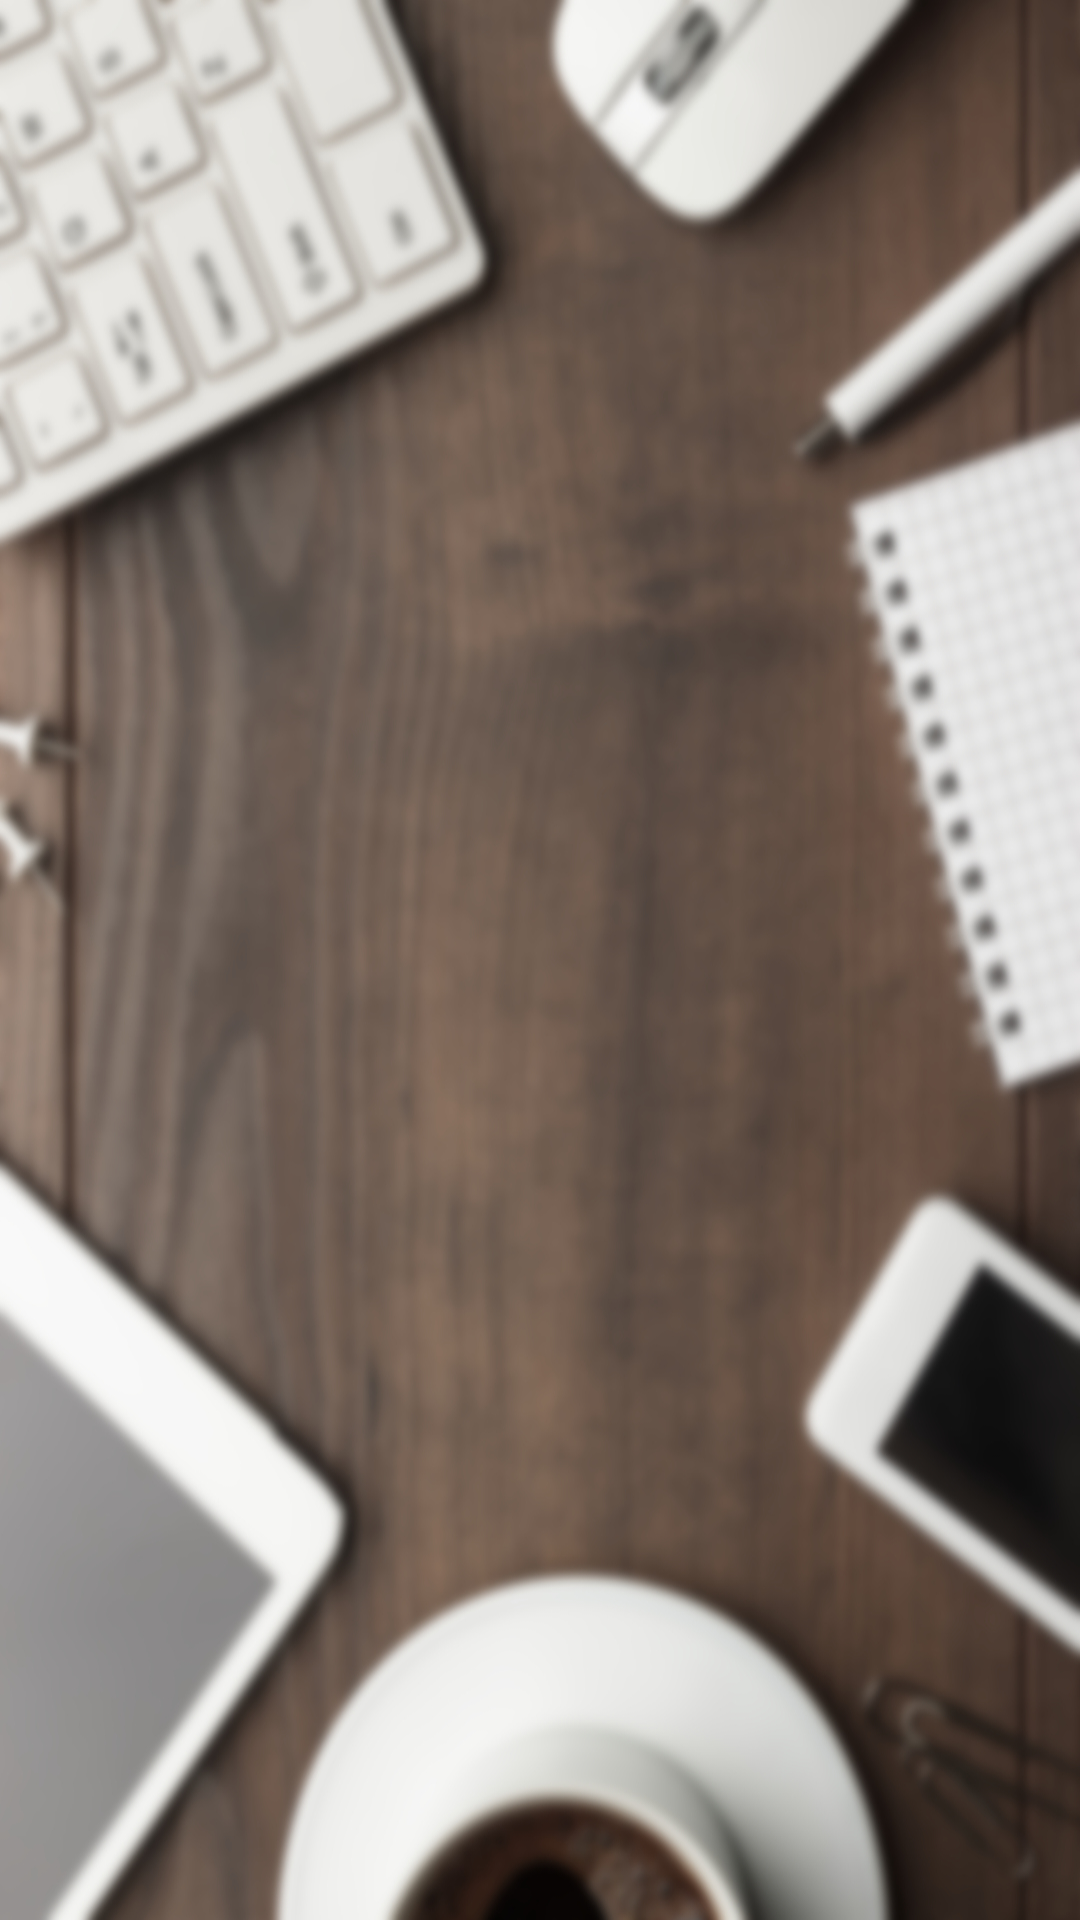

Here is an Android app screen rendered from its layout file. Give the layout XML and the strings, colors and styles it references.
<!-- AndroidManifest.xml: activity theme WelcomeTheme -->
<!-- res/layout/activity_welcome.xml -->
<?xml version="1.0" encoding="utf-8"?>
<LinearLayout xmlns:android="http://schemas.android.com/apk/res/android"
    style="@style/ContainerFull.Vertical"
    android:fitsSystemWindows="true"
    android:background="@drawable/background_office">

    <LinearLayout
        android:layout_width="match_parent"
        android:layout_height="match_parent"
        android:padding="10dp"
        android:id="@+id/container"
        android:orientation="vertical"/>

</LinearLayout>
<!-- resources referenced by this layout -->
<resources>
  <!-- drawable background_office: jpg bitmap (drawable, 430003 bytes) -->
  <style name="ContainerFull.Vertical" parent="Fill_Parent">
          <item name="android:orientation">vertical</item>
      </style>
  <style name="WelcomeTheme" parent="Theme.AppCompat.Light.NoActionBar">
          <item name="colorPrimary">@color/colorPrimary</item>
          <item name="colorPrimaryDark">@color/colorPrimaryDark</item>
          <item name="colorAccent">@color/colorAccent</item>
          <item name="android:windowTranslucentNavigation">true</item>
          <item name="android:windowTranslucentStatus">true</item>
          <item name="android:windowDrawsSystemBarBackgrounds">true</item>
          <item name="android:windowContentTransitions">true</item>
          <item name="android:windowAllowEnterTransitionOverlap">true</item>
          <item name="android:windowAllowReturnTransitionOverlap">true</item>
          <item name="android:windowSharedElementEnterTransition">@android:transition/move</item>
          <item name="android:windowSharedElementExitTransition">@android:transition/move</item>
      </style>
  <style name="Fill_Parent">
          <item name="android:layout_width">match_parent</item>
          <item name="android:layout_height">match_parent</item>
      </style>
  <color name="colorPrimary">#fff</color>
  <color name="colorPrimaryDark">#011627</color>
  <color name="colorAccent">#FF9F1C</color>
</resources>
